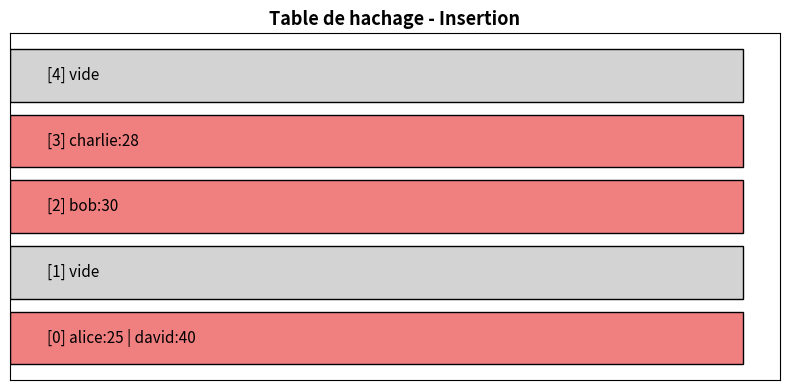

This figure's Python source: (Note: this script raises an exception after producing the figure.)
import matplotlib.pyplot as plt
import numpy as np

# --- Image 1 : Table de hachage ---
fig, ax = plt.subplots(figsize=(8, 4))
table = [[] for _ in range(5)]

def hash_simple(mot, taille):
    return sum(ord(c) for c in mot) % taille

data = [("alice", 25), ("bob", 30), ("charlie", 28), ("david", 40)]
for cle, val in data:
    table[hash_simple(cle, 5)].append(f"{cle}:{val}")

labels = [f"[{i}] {' | '.join(v) if v else 'vide'}" for i, v in enumerate(table)]
colors = ['lightcoral' if v else 'lightgray' for v in table]
ax.barh(range(5), [1]*5, color=colors, edgecolor='black')
for i, label in enumerate(labels):
    ax.text(0.05, i, label, va='center', fontsize=11)
ax.set_yticks([])
ax.set_xticks([])
ax.set_title('Table de hachage - Insertion', fontsize=13, fontweight='bold')
plt.tight_layout()
plt.savefig('images/hash_table.png')
plt.close()

# --- Image 2 : Compteur de mots ---
texte = "python est simple et python est puissant"
mots = texte.split()
compteur = {}
for mot in mots:
    compteur[mot] = compteur.get(mot, 0) + 1

fig, ax = plt.subplots(figsize=(8, 4))
ax.bar(compteur.keys(), compteur.values(), color='steelblue')
ax.set_title('Compteur de mots', fontsize=13, fontweight='bold')
ax.set_xlabel('Mots')
ax.set_ylabel('Occurrences')
plt.tight_layout()
plt.savefig('images/wordcount.png')
plt.close()

print("Images generees dans images/")
